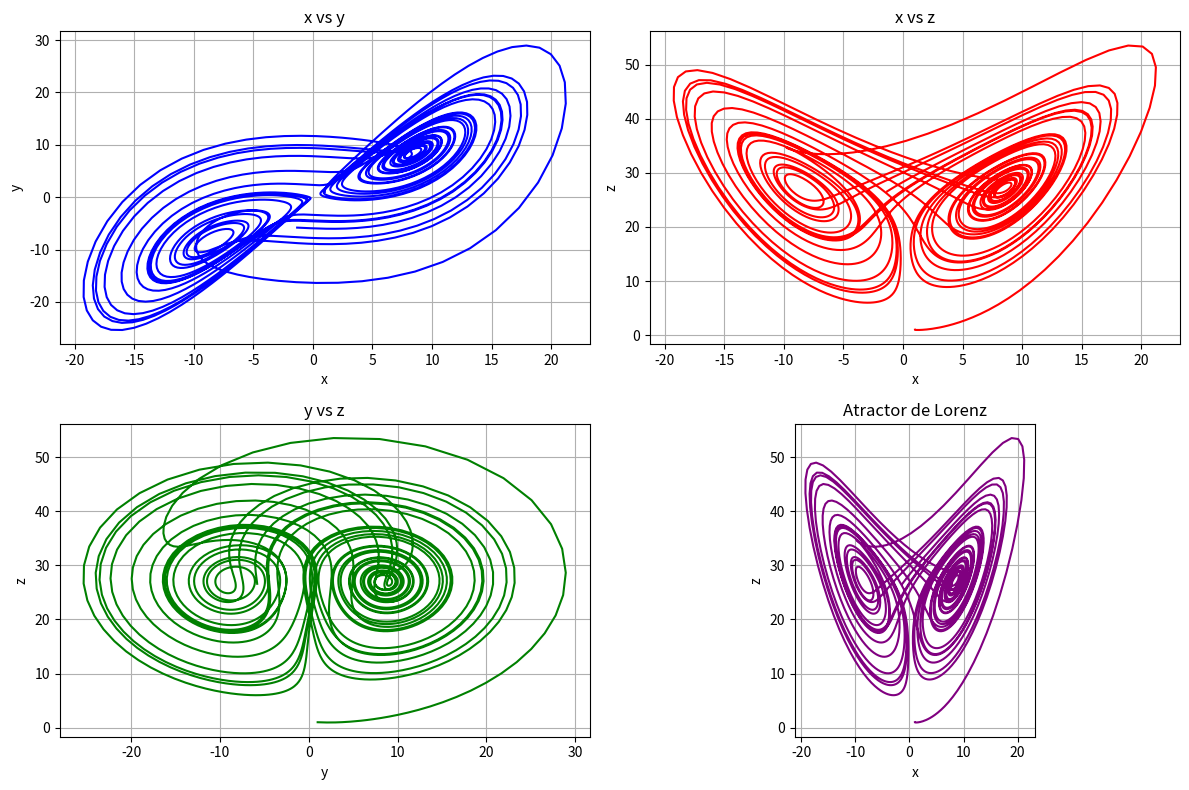

Here is the Python script that generated this plot: (Note: this script raises an exception after producing the figure.)
import matplotlib.pyplot as plt
import numpy as np

# Constantes del sistema
r = 28
b = 8 / 3
sigma = 10

h = 0.01
tfin = 30

# Condiciones iniciales
t = 0
# x = Intensidad del movimiento en el eje x
x = 1
# y = Diferencias de temperatura en el eje y
y = 1
# z = Distribucion vertical de la temperatura en el eje z
z = 1

# Listas para almacenar resultados
pt = [t]
px = [x]
py = [y]
pz = [z]

for t in np.arange(0, tfin, h):
    # Ecuaciones de Lorenz (Euler)

    dx = sigma * (y - x)
    dy = x * (r - z) - y
    dz = x * y - b * z

    # Método de Euler
    x = x + h * dx
    y = y + h * dy
    z = z + h * dz

    # Guardar resultados
    pt.append(t)
    px.append(x)
    py.append(y)
    pz.append(z)

# Graficas
plt.figure(figsize=(12, 8))

# Grafica 1: x vs y
plt.subplot(2, 2, 1)
plt.plot(px, py, color="blue")
plt.title("x vs y")
plt.xlabel("x")
plt.ylabel("y")
plt.grid(True)

# Grafica 2: x vs z
plt.subplot(2, 2, 2)
plt.plot(px, pz, color="red")
plt.title("x vs z")
plt.xlabel("x")
plt.ylabel("z")
plt.grid(True)

# Grafica 3: y vs z
plt.subplot(2, 2, 3)
plt.plot(py, pz, color="green")
plt.title("y vs z")
plt.xlabel("y")
plt.ylabel("z")
plt.grid(True)

# Grafica 4: Atractor de Lorenz (x,z)
plt.subplot(2, 2, 4)
plt.plot(px, pz, color="purple")
plt.title("Atractor de Lorenz")
plt.xlabel("x")
plt.ylabel("z")
plt.grid(True)

plt.tight_layout()
plt.gca().set_aspect("equal", adjustable="box")

plt.savefig("Lab11/img/lab/1.png", dpi=300)
plt.show()
